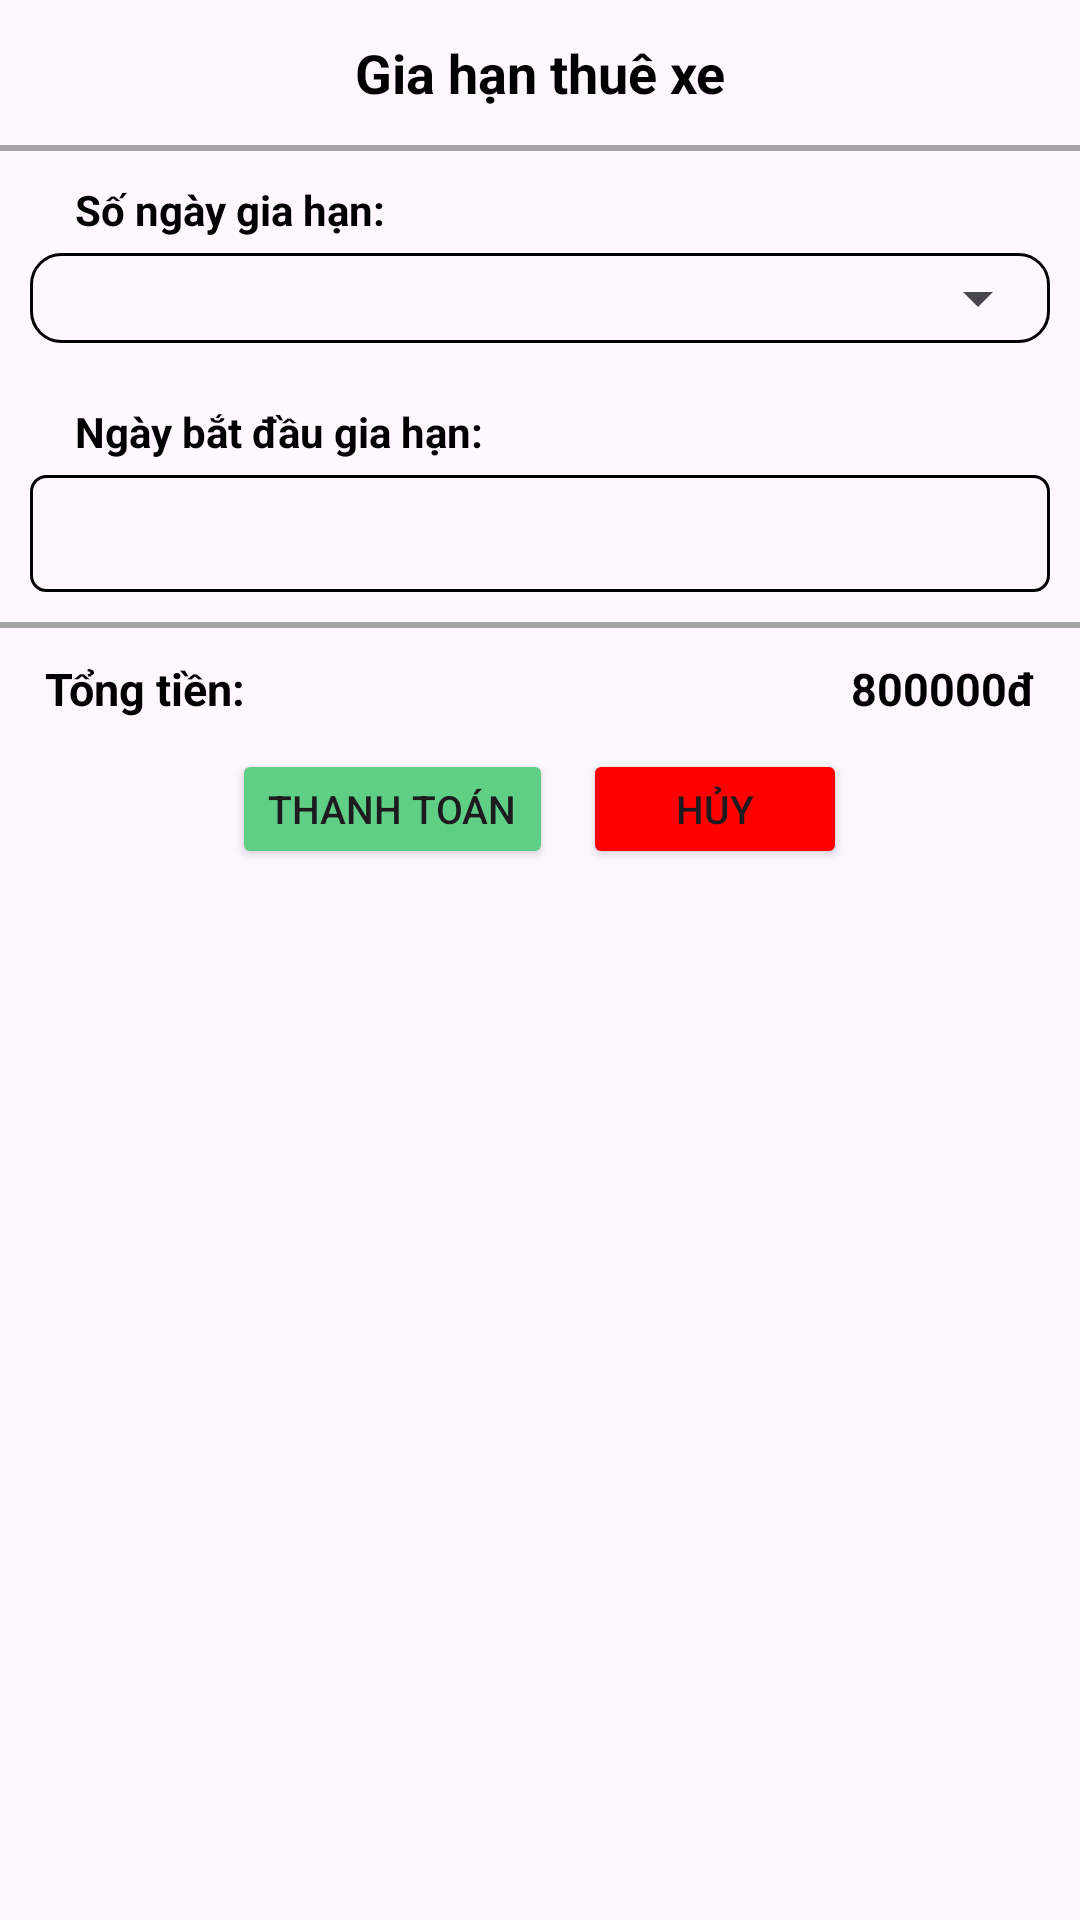

Write the Android layout XML for this screen, with the resource values it uses.
<!-- AndroidManifest.xml: application theme Theme.PJThueXeApp -->
<!-- res/layout/layout_custom_dialog_giahan.xml -->
<?xml version="1.0" encoding="utf-8"?>
<LinearLayout xmlns:android="http://schemas.android.com/apk/res/android"
    xmlns:app="http://schemas.android.com/apk/res-auto"
    android:layout_width="270dp"
    xmlns:tools="http://schemas.android.com/tools"
    android:background="@drawable/bg_white"
    android:orientation="vertical"
    android:layout_marginLeft="15dp"
    android:layout_gravity="center|top"
    android:layout_marginRight="15dp"
    android:layout_height="wrap_content">

    <TextView
        android:layout_width="match_parent"
        android:layout_height="wrap_content"
        android:padding="12dp"
        android:text="Gia hạn thuê xe"
        android:gravity="center"
        android:textColor="@color/black"
        android:textStyle="bold"
        android:textSize="18dp"/>

    <LinearLayout
        android:layout_width="match_parent"
        android:layout_height="wrap_content"
        android:background="@drawable/custom_dash"/>



    <LinearLayout
        android:layout_width="match_parent"
        android:layout_height="wrap_content"
        android:orientation="vertical">

        <LinearLayout
            android:layout_width="match_parent"
            android:layout_height="wrap_content"
            android:padding="10dp"
            android:orientation="vertical">

            <TextView
                android:layout_width="match_parent"
                android:layout_height="wrap_content"
                android:layout_marginLeft="15dp"
                android:textStyle="bold"
                android:layout_marginBottom="5dp"
                android:textColor="@color/black"
                android:textSize="14dp"
                android:text="Số ngày gia hạn:"/>

            <LinearLayout
                android:layout_width="match_parent"
                android:layout_height="wrap_content"
                android:background="@drawable/custom_bgspinner"
                android:orientation="horizontal">


                <Spinner
                    android:id="@+id/spn_SoNgayGiaHan_GiaHanDialog"
                    android:layout_width="match_parent"
                    android:layout_height="match_parent"
                    android:textColor="@color/black" />
            </LinearLayout>

        </LinearLayout>

        <LinearLayout
            android:layout_width="match_parent"
            android:layout_height="wrap_content"
            android:padding="10dp"
            android:orientation="vertical">

            <TextView
                android:layout_width="match_parent"
                android:layout_height="wrap_content"
                android:layout_marginLeft="15dp"
                android:textStyle="bold"
                android:textColor="@color/black"
                android:textSize="14dp"
                android:text="Ngày bắt đầu gia hạn:"/>

            <EditText
                android:id="@+id/edt_NgayGiaHan_GiaHanDialog"
                android:layout_width="match_parent"
                android:layout_height="wrap_content"
                android:background="@drawable/custom_edt"
                android:layout_marginTop="5dp"
                android:inputType="text"
                android:textSize="14dp"
                android:paddingLeft="10dp"
                android:hint=""/>

        </LinearLayout>


        <LinearLayout
            android:layout_width="match_parent"
            android:layout_height="wrap_content"
            android:background="@drawable/custom_dash"/>

        <LinearLayout
            android:layout_width="match_parent"
            android:layout_height="wrap_content"
            android:layout_marginTop="10dp"
            android:layout_marginBottom="10dp"
            android:orientation="horizontal">

            <TextView
                android:layout_width="wrap_content"
                android:layout_height="wrap_content"
                android:layout_marginLeft="15dp"
                android:textStyle="bold"
                android:textColor="@color/black"
                android:textSize="15dp"
                android:text="Tổng tiền:"/>

            <TextView
                android:id="@+id/tv_TongTien_GiaHanDiaLog"
                android:layout_width="wrap_content"
                android:layout_height="wrap_content"
                android:layout_marginLeft="15dp"
                android:textStyle="bold"
                android:gravity="right"
                android:textColor="@color/black"
                android:layout_weight="1"
                android:textSize="15dp"
                android:text="800000"/>

            <TextView
                android:layout_width="wrap_content"
                android:layout_height="wrap_content"
                android:textStyle="bold"
                android:gravity="right"
                android:textColor="@color/black"
                android:layout_marginRight="15dp"
                android:textSize="15dp"
                android:text="đ"/>

        </LinearLayout>


    </LinearLayout>





    <LinearLayout
        android:layout_width="wrap_content"
        android:layout_height="wrap_content"
        android:layout_marginBottom="20dp"
        android:gravity="center"
        android:layout_gravity="center"
        android:orientation="horizontal">

        <Button
            android:id="@+id/btnThanhToan_GiaHan"
            android:layout_width="wrap_content"
            android:layout_height="40dp"
            android:gravity="center"
            android:backgroundTint="@color/MainColorGreen"
            android:text="Thanh toán"
            android:layout_marginRight="10dp"
            android:textSize="13dp" />

        <Button
            android:id="@+id/btnHuy_GiaHan"
            android:layout_width="wrap_content"
            android:layout_height="40dp"
            android:gravity="center"
            android:backgroundTint="#FF0000"
            android:text="Hủy"
            android:textSize="13dp" />

    </LinearLayout>
</LinearLayout>
<!-- resources referenced by this layout -->
<resources>
  <color name="MainColorGreen">#5fcf86</color>
  <color name="black">#FF000000</color>
  <!-- drawable custom_bgspinner (drawable) -->
  <?xml version="1.0" encoding="utf-8"?>
  <shape xmlns:android="http://schemas.android.com/apk/res/android"
      android:shape="rectangle">
  
      <size android:width="100dp"
          android:height="30dp"/>
  
      <corners android:radius="10dp"/>
  
  
  
      <stroke android:color="@color/black"
          android:width="1dp"/>
  
      <padding android:left="10dp"/>
  </shape>
  <!-- drawable custom_dash (drawable) -->
  <?xml version="1.0" encoding="utf-8"?>
  <shape xmlns:android="http://schemas.android.com/apk/res/android">
  
      <size android:width="1000dp"
          android:height="2dp"/>
  
      <stroke android:color="#A5A5A5"
          android:width="1dp"/>
  
  </shape>
  <!-- drawable custom_edt (drawable) -->
  <?xml version="1.0" encoding="utf-8"?>
  <shape xmlns:android="http://schemas.android.com/apk/res/android">
  
      <size android:width="30dp"
          android:height="10dp"/>
  
      <stroke android:width="1dp"/>
  
      <corners android:radius="5dp"/>
  
      <padding android:bottom="10dp"
          android:top="10dp"
          android:left="10dp"
          android:right="10dp"
          />
  </shape>
  <style name="Theme.PJThueXeApp" parent="Base.Theme.PJThueXeApp" />
  <style name="Base.Theme.PJThueXeApp" parent="Theme.Material3.DayNight.NoActionBar">
          
          
      </style>
</resources>
